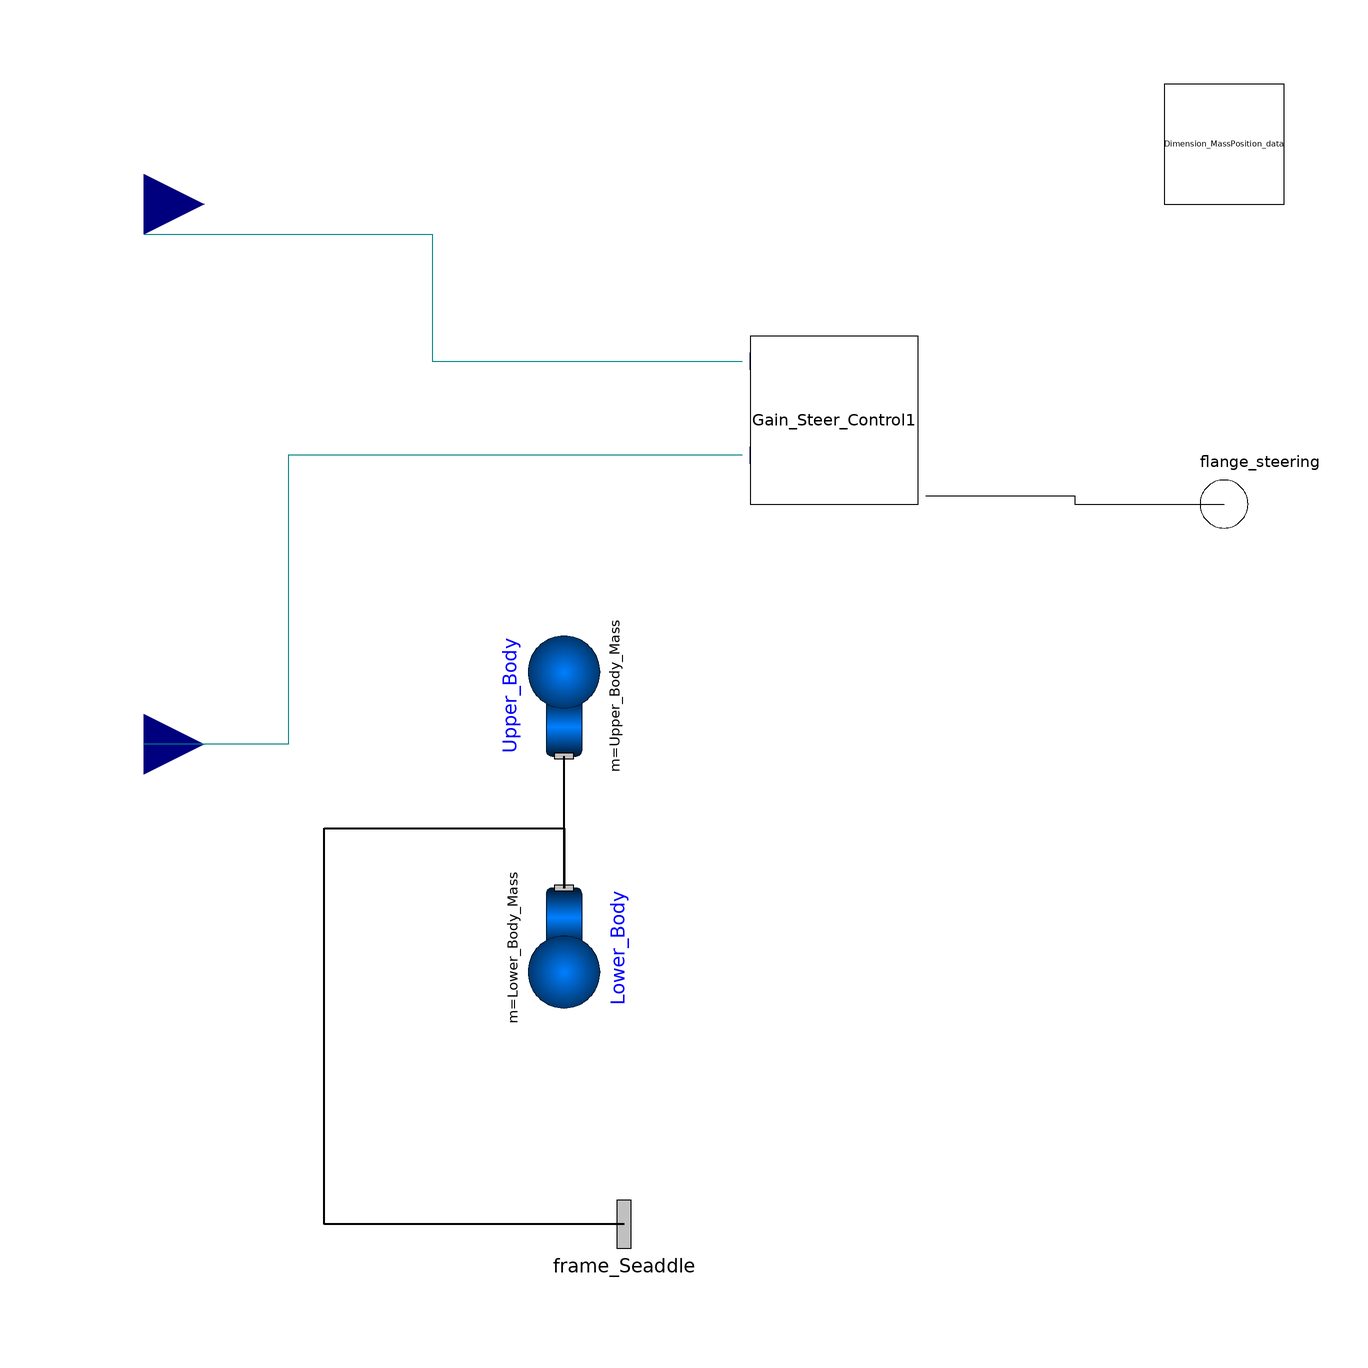

This picture is the connection diagram that the Modelica source below describes through its graphical annotations.

model Standard_Driver 
      parameter Modelica.SIunits.Mass Upper_Body_Mass=43;
      parameter Modelica.SIunits.Mass Lower_Body_Mass=25.83;
      
    Modelica.Mechanics.MultiBody.Parts.Body Lower_Body(
      I_11=0.5,
      I_22=0.5,
      I_33=0.5,
      cylinderDiameter=0,
        m=Lower_Body_Mass,
        sphereDiameter=0.08,
        sphereColor={0,128,0},
        r_CM={Dimension_MassPosition_data.F_dx,0,-Dimension_MassPosition_data.
            F_dy}) 
                annotation (extent=[-30,-54; -10,-34],
                                                     rotation=270);
    Modelica.Mechanics.MultiBody.Parts.Body Upper_Body(
      I_11=1.428,
      I_22=1.347,
      I_33=0.916,
      I_31=0.433,
      cylinderDiameter=0,
        m=Upper_Body_Mass,
        sphereDiameter=0.08,
        sphereColor={0,128,0},
        r_CM={Dimension_MassPosition_data.G_dx,0,Dimension_MassPosition_data.
            G_dy})              annotation (extent=[-30,-12; -10,8], rotation=
          90);
    annotation (Diagram, Icon);
    Modelica.Mechanics.MultiBody.Interfaces.Frame_a frame_Seaddle 
      annotation (extent=[-20,-100; 0,-80]);
    Modelica.Blocks.Interfaces.RealInput Sensor1[6] 
      annotation (extent=[-100,-20; -80,0]);
    Modelica.Mechanics.Rotational.Interfaces.Flange_b flange_steering 
      annotation (extent=[80,20; 100,40]);
      Steering_Control.Gain_Steer_Control_Marescotti Gain_Steer_Control1(k2=8) 
        annotation (extent=[8,30; 42,58]);
      Modelica.Blocks.Interfaces.RealInput u1[2] 
        annotation (extent=[-100,70; -80,90]);
    protected 
      outer Base_Dimension_MassPosition_Data Dimension_MassPosition_data 
        annotation (extent=[80,80; 100,100]);
  equation 
    connect(Lower_Body.frame_a, Upper_Body.frame_a) annotation (points=[-20,-34;
            -20,-23; -20,-12; -20,-12],
                   style(
        color=0,
        rgbcolor={0,0,0},
        thickness=2));
    connect(frame_Seaddle, Lower_Body.frame_a) annotation (points=[-10,-90; -60,
            -90; -60,-24; -20,-24; -20,-34],
                                           style(
        color=0,
        rgbcolor={0,0,0},
        thickness=2));
      connect(Gain_Steer_Control1.Sensor, Sensor1) annotation (points=[9.7,
            38.12; -66,38.12; -66,-10; -90,-10], style(color=74, rgbcolor={0,0,
              127}));
      connect(Gain_Steer_Control1.flange_steer, flange_steering) annotation (
          points=[40.3,31.4; 65.15,31.4; 65.15,30; 90,30], style(color=0,
            rgbcolor={0,0,0}));
      
      connect(u1[1], Gain_Steer_Control1.C[1]) annotation (points=[-90,75; -42,
            75; -42,53.8; 9.7,53.8], style(color=74, rgbcolor={0,0,127}));
  end Standard_Driver;